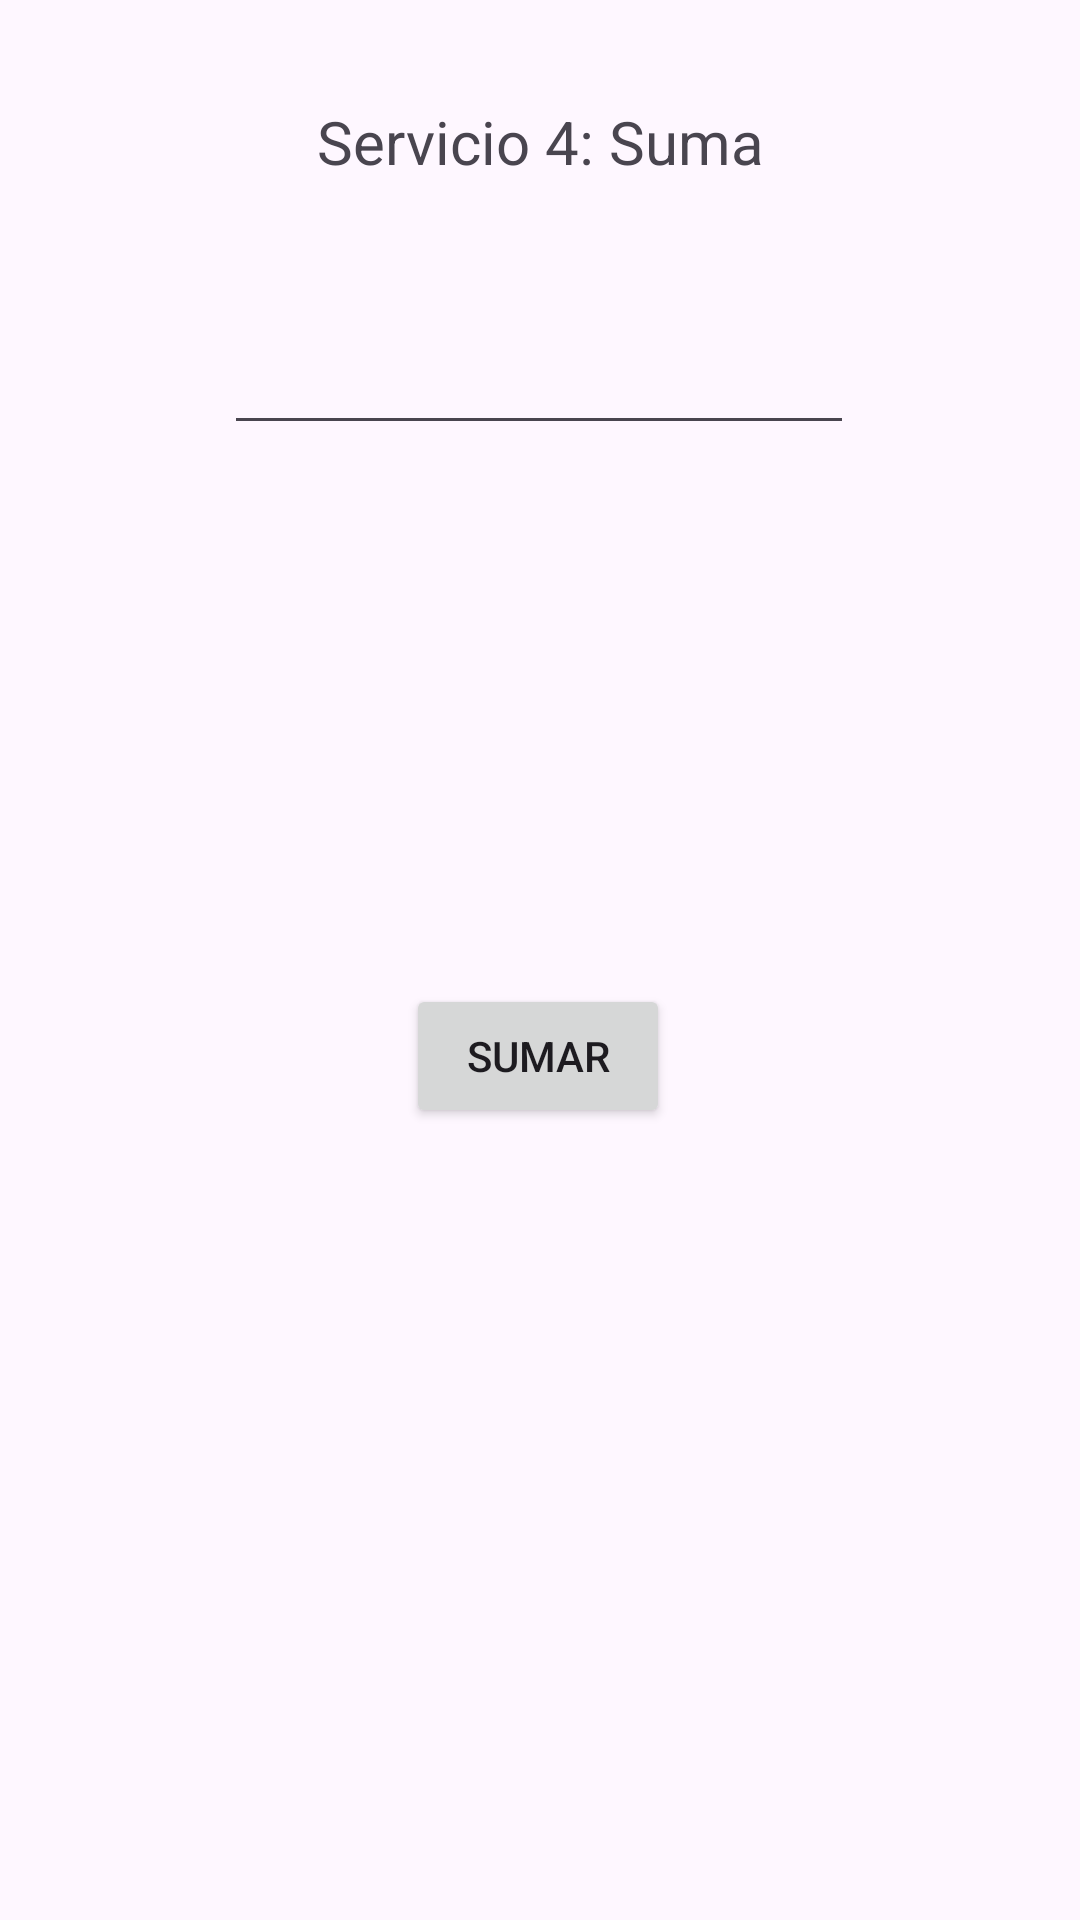

Reconstruct the res/layout file that produces this screen, plus the resources it refers to.
<!-- AndroidManifest.xml: application theme Theme.ConsumoDeServicios -->
<!-- res/layout/activity_cuarto_servicio.xml -->
<?xml version="1.0" encoding="utf-8"?>
<androidx.constraintlayout.widget.ConstraintLayout xmlns:android="http://schemas.android.com/apk/res/android"
    xmlns:app="http://schemas.android.com/apk/res-auto"
    xmlns:tools="http://schemas.android.com/tools"
    android:id="@+id/main"
    android:layout_width="match_parent"
    android:layout_height="match_parent"
    tools:context=".CuartoServicio">

    <TextView
        android:id="@+id/txtTitulo"
        android:layout_width="wrap_content"
        android:layout_height="wrap_content"
        android:text="Servicio 4: Suma"
        android:textSize="20sp"
        app:layout_constraintBottom_toBottomOf="parent"
        app:layout_constraintEnd_toEndOf="parent"
        app:layout_constraintStart_toStartOf="parent"
        app:layout_constraintTop_toTopOf="parent"
        app:layout_constraintVertical_bias="0.055" />

    <Button
        android:id="@+id/btnSuma"
        android:layout_width="wrap_content"
        android:layout_height="wrap_content"
        android:layout_marginTop="328dp"
        android:text="Sumar"
        app:layout_constraintEnd_toEndOf="parent"
        app:layout_constraintHorizontal_bias="0.498"
        app:layout_constraintStart_toStartOf="parent"
        app:layout_constraintTop_toTopOf="parent" />

    <EditText
        android:id="@+id/txtNumero1"
        android:layout_width="wrap_content"
        android:layout_height="wrap_content"
        android:ems="10"
        android:inputType="number"
        app:layout_constraintBottom_toBottomOf="parent"
        app:layout_constraintEnd_toEndOf="parent"
        app:layout_constraintHorizontal_bias="0.497"
        app:layout_constraintStart_toStartOf="parent"
        app:layout_constraintTop_toTopOf="parent"
        app:layout_constraintVertical_bias="0.179" />

    <TextView
        android:id="@+id/txtResultado"
        android:layout_width="278dp"
        android:layout_height="57dp"
        android:layout_marginTop="208dp"
        app:layout_constraintEnd_toEndOf="parent"
        app:layout_constraintHorizontal_bias="0.49"
        app:layout_constraintStart_toStartOf="parent"
        app:layout_constraintTop_toTopOf="parent" />
</androidx.constraintlayout.widget.ConstraintLayout>
<!-- resources referenced by this layout -->
<resources>
  <style name="Theme.ConsumoDeServicios" parent="Base.Theme.ConsumoDeServicios" />
  <style name="Base.Theme.ConsumoDeServicios" parent="Theme.Material3.DayNight.NoActionBar">
          
          
      </style>
</resources>
